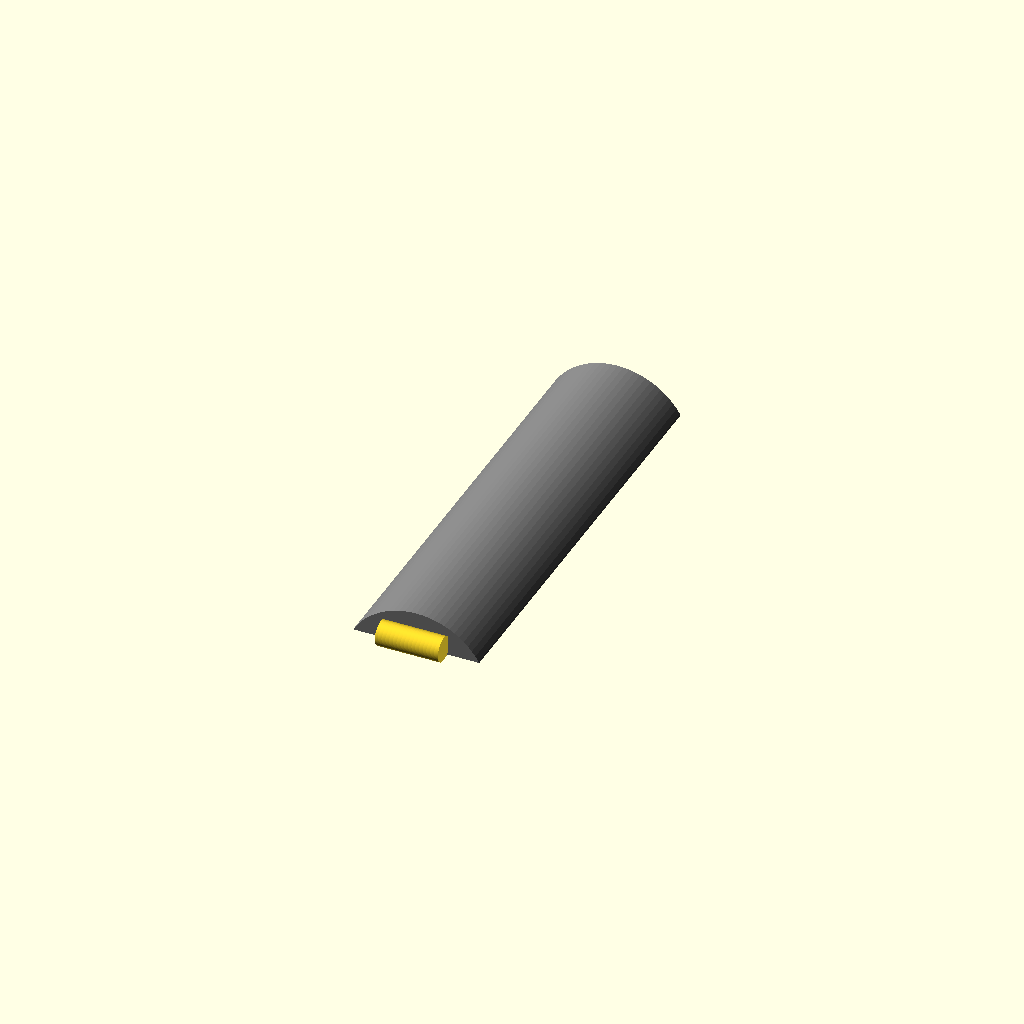
Cell 1: the model at its default parameters.
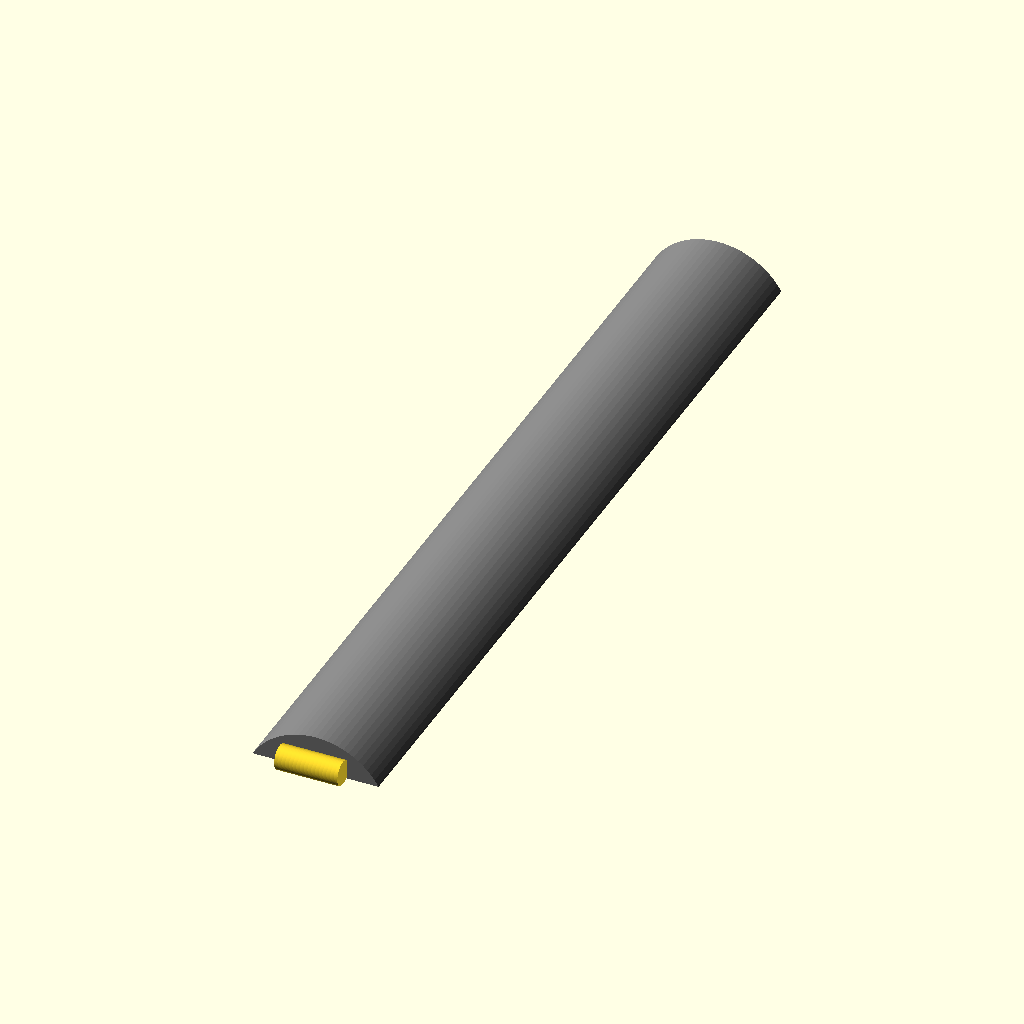
Cell 2: the same model with tongue_length = 130.
One fixed orthographic camera (rotation 55°, 0°, 25°; colour scheme Cornfield) for every cell.
Source of the model, inputs/thingiverse/files/thing-1545301/files/Tongue.scad:
tongue_length = 65;

rotate(180, v=[1,0,0]) {
	translate([0, -54.2, 20]) {
		difference() {
			translate([-47.7, 30, -20])
			rotate(90, v=[1,0,0])
			color("grey")
			cylinder(d=22, h=tongue_length, center=true, $fn=80);

			translate([-47.7, 30, -13.567])
			color("green")
			cube([24, 135, 24], center=true);
		}
	}
	translate([0, -15.2+(tongue_length/2), 0.6325]) // 0
	difference() {
		translate([-47.7, -7.7, -7.9])
		rotate(90, v=[0,1,0])
		cylinder(h=9.5, d=3.75, center=true, $fn=80);	
		
		translate([-47.7, -7.7, 5.8])
		color("blue")
		cube([26, 5, 24], center=true);
	
	}
}
Customizer parameters (derived from the source; name, type, default, range or options):
tongue_length: number, default 65
